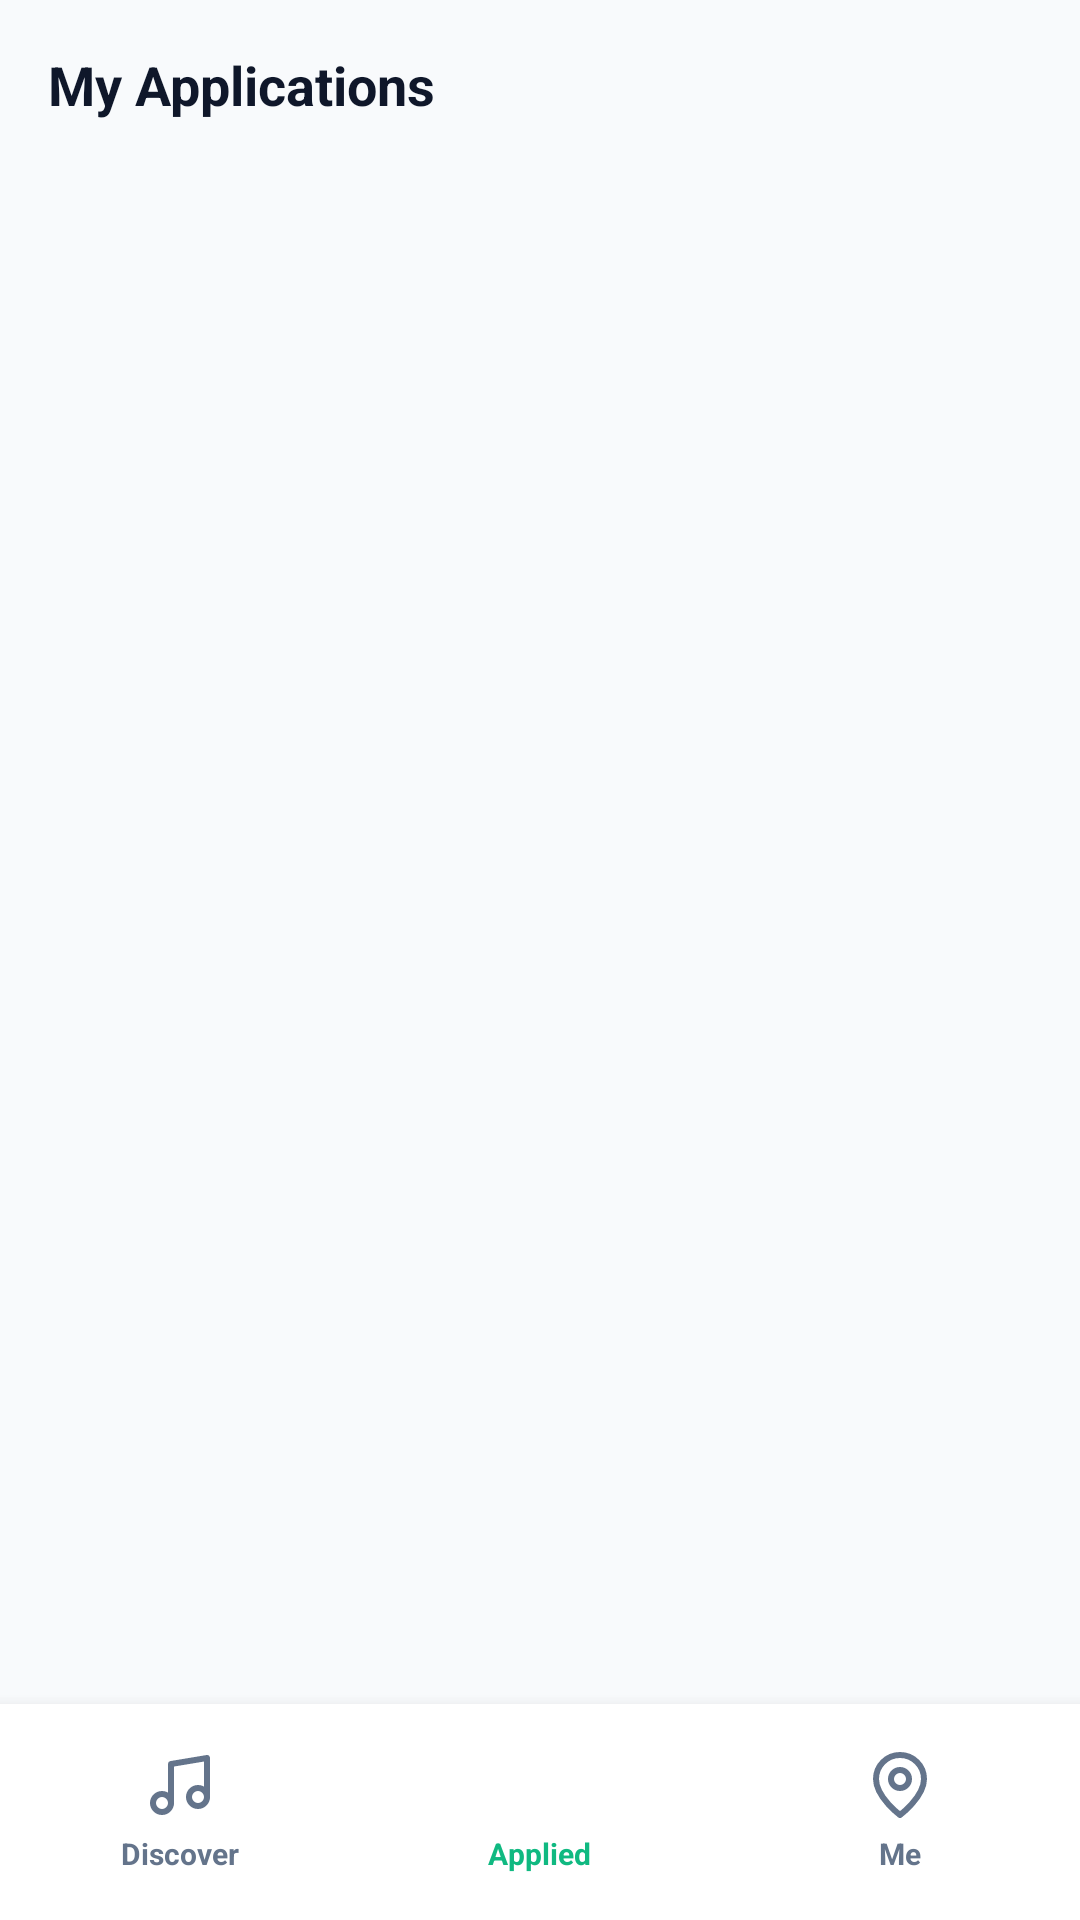

Android layout source for this screen:
<!-- AndroidManifest.xml: application theme Theme.TugtogPH -->
<!-- res/layout/activity_my_applications.xml -->
<?xml version="1.0" encoding="utf-8"?>
<androidx.constraintlayout.widget.ConstraintLayout xmlns:android="http://schemas.android.com/apk/res/android"
    xmlns:app="http://schemas.android.com/apk/res-auto"
    xmlns:tools="http://schemas.android.com/tools"
    android:layout_width="match_parent"
    android:layout_height="match_parent"
    android:background="@color/bg_screen_light"
    tools:context=".MyApplicationsActivity">

    
    <LinearLayout
        android:id="@+id/topNavBar"
        android:layout_width="match_parent"
        android:layout_height="wrap_content"
        android:gravity="center_vertical"
        android:orientation="horizontal"
        android:padding="16dp"
        app:layout_constraintTop_toTopOf="parent">

        <TextView
            style="@style/TextAppearance.TugtogPH.Heading"
            android:layout_width="0dp"
            android:layout_height="wrap_content"
            android:layout_weight="1"
            android:text="My Applications" />
    </LinearLayout>

    
    <androidx.recyclerview.widget.RecyclerView
        android:id="@+id/rvMyApplications"
        android:layout_width="match_parent"
        android:layout_height="0dp"
        android:clipToPadding="false"
        android:paddingHorizontal="16dp"
        app:layout_constraintBottom_toTopOf="@id/bottomNav"
        app:layout_constraintTop_toBottomOf="@id/topNavBar"
        tools:listitem="@layout/item_my_application" />

    
    <LinearLayout
        android:id="@+id/bottomNav"
        android:layout_width="match_parent"
        android:layout_height="72dp"
        android:background="@color/bg_card_light"
        android:elevation="8dp"
        android:orientation="horizontal"
        app:layout_constraintBottom_toBottomOf="parent">

        <LinearLayout
            android:id="@+id/navDiscover"
            android:layout_width="0dp"
            android:layout_height="match_parent"
            android:layout_weight="1"
            android:gravity="center"
            android:orientation="vertical">
            <ImageView
                android:layout_width="24dp"
                android:layout_height="24dp"
                android:src="@drawable/ic_music"
                app:tint="@color/text_muted" />
            <TextView
                android:layout_width="wrap_content"
                android:layout_height="wrap_content"
                android:layout_marginTop="4dp"
                android:text="Discover"
                android:textColor="@color/text_muted"
                android:textSize="10sp"
                android:textStyle="bold" />
        </LinearLayout>

        <LinearLayout
            android:id="@+id/navApplied"
            android:layout_width="0dp"
            android:layout_height="match_parent"
            android:layout_weight="1"
            android:gravity="center"
            android:orientation="vertical">
            <ImageView
                android:layout_width="24dp"
                android:layout_height="24dp"
                android:src="@drawable/ic_group"
                app:tint="@color/tugtog_emerald" />
            <TextView
                android:layout_width="wrap_content"
                android:layout_height="wrap_content"
                android:layout_marginTop="4dp"
                android:text="Applied"
                android:textColor="@color/tugtog_emerald"
                android:textSize="10sp"
                android:textStyle="bold" />
        </LinearLayout>

        <LinearLayout
            android:id="@+id/navProfile"
            android:layout_width="0dp"
            android:layout_height="match_parent"
            android:layout_weight="1"
            android:gravity="center"
            android:orientation="vertical">
            <ImageView
                android:layout_width="24dp"
                android:layout_height="24dp"
                android:src="@drawable/ic_map_pin"
                app:tint="@color/text_muted" />
            <TextView
                android:layout_width="wrap_content"
                android:layout_height="wrap_content"
                android:layout_marginTop="4dp"
                android:text="Me"
                android:textColor="@color/text_muted"
                android:textSize="10sp"
                android:textStyle="bold" />
        </LinearLayout>
    </LinearLayout>

</androidx.constraintlayout.widget.ConstraintLayout>
<!-- res/layout/item_my_application.xml (included above) -->
<?xml version="1.0" encoding="utf-8"?>
<com.google.android.material.card.MaterialCardView xmlns:android="http://schemas.android.com/apk/res/android"
    xmlns:app="http://schemas.android.com/apk/res-auto"
    xmlns:tools="http://schemas.android.com/tools"
    style="@style/Widget.TugtogPH.Card"
    android:layout_width="match_parent"
    android:layout_height="wrap_content"
    android:layout_marginBottom="12dp">

    <LinearLayout
        android:layout_width="match_parent"
        android:layout_height="wrap_content"
        android:orientation="vertical"
        android:padding="16dp">

        
        <LinearLayout
            android:layout_width="match_parent"
            android:layout_height="wrap_content"
            android:gravity="center_vertical"
            android:layout_marginBottom="10dp"
            android:orientation="horizontal">

            
            <com.google.android.material.chip.Chip
                android:id="@+id/chipStatus"
                android:layout_width="wrap_content"
                android:layout_height="24dp"
                android:textColor="@color/white"
                android:textSize="10sp"
                android:textStyle="bold"
                app:chipCornerRadius="4dp"
                app:chipMinHeight="24dp"
                app:chipStrokeWidth="0dp"
                tools:chipBackgroundColor="@color/tugtog_amber"
                tools:text="PENDING" />

            <Space
                android:layout_width="0dp"
                android:layout_height="wrap_content"
                android:layout_weight="1" />

            <TextView
                android:id="@+id/tvAppVenue"
                style="@style/TextAppearance.TugtogPH.MutedCaption"
                android:layout_width="wrap_content"
                android:layout_height="wrap_content"
                android:textColor="@color/tugtog_amber"
                android:textStyle="bold"
                tools:text="Mow's Bar QC" />
        </LinearLayout>

        
        <TextView
            android:id="@+id/tvAppGigTitle"
            style="@style/TextAppearance.TugtogPH.CardTitle"
            android:layout_width="wrap_content"
            android:layout_height="wrap_content"
            android:layout_marginBottom="4dp"
            android:textSize="15sp"
            tools:text="Indie &amp; Math Rock Night" />

        
        <TextView
            android:id="@+id/tvAppGigMeta"
            style="@style/TextAppearance.TugtogPH.MutedCaption"
            android:layout_width="wrap_content"
            android:layout_height="wrap_content"
            android:layout_marginBottom="12dp"
            tools:text="SAT, NOV 7  •  ₱3,500" />

        
        <LinearLayout
            android:layout_width="match_parent"
            android:layout_height="wrap_content"
            android:gravity="end"
            android:orientation="horizontal">

            <com.google.android.material.button.MaterialButton
                android:id="@+id/btnWithdraw"
                style="@style/Widget.TugtogPH.Button.Outline"
                android:layout_width="wrap_content"
                android:layout_height="36dp"
                android:text="Withdraw" />
        </LinearLayout>
    </LinearLayout>

</com.google.android.material.card.MaterialCardView>
<!-- resources referenced by this layout -->
<resources>
  <color name="bg_card_light">#FFFFFF</color>
  <color name="bg_screen_light">#F8FAFC</color>
  <color name="text_muted">#64748B</color>
  <color name="tugtog_amber">#F59E0B</color>
  <color name="tugtog_emerald">#10B981</color>
  <color name="white">#FFFFFF</color>
  <!-- drawable ic_map_pin (drawable) -->
  <?xml version="1.0" encoding="utf-8"?>
  <vector xmlns:android="http://schemas.android.com/apk/res/android"
      android:width="24dp"
      android:height="24dp"
      android:viewportWidth="24"
      android:viewportHeight="24">
      <path
          android:fillColor="#00000000"
          android:pathData="M20,10c0,6 -8,12 -8,12s-8,-6 -8,-12a8,8 0,0 1,16 0Z"
          android:strokeWidth="2"
          android:strokeColor="#10B981"
          android:strokeLineCap="round"
          android:strokeLineJoin="round" />
      <path
          android:fillColor="#00000000"
          android:pathData="M12,10m-3,0a3,3 0,1 1,6 0a3,3 0,1 1,-6 0"
          android:strokeWidth="2"
          android:strokeColor="#10B981"
          android:strokeLineCap="round"
          android:strokeLineJoin="round" />
  </vector>
  <style name="TextAppearance.TugtogPH.CardTitle" parent="TextAppearance.Material3.TitleMedium">
          <item name="android:textSize">14sp</item>
          <item name="android:textStyle">bold</item>
          <item name="android:textColor">@color/text_primary_light</item>
      </style>
  <style name="TextAppearance.TugtogPH.Heading" parent="TextAppearance.Material3.TitleLarge">
          <item name="android:textSize">18sp</item>
          <item name="android:textStyle">bold</item>
          <item name="android:textColor">@color/text_primary_light</item>
      </style>
  <style name="TextAppearance.TugtogPH.MutedCaption" parent="TextAppearance.Material3.BodySmall">
          <item name="android:textSize">11sp</item>
          <item name="android:textColor">@color/text_muted_light</item>
      </style>
  <style name="Widget.TugtogPH.Button.Outline" parent="Widget.Material3.Button.OutlinedButton">
          <item name="strokeColor">@color/border_light</item>
          <item name="strokeWidth">1dp</item>
          <item name="android:textColor">@color/text_primary_light</item>
          <item name="android:textStyle">bold</item>
          <item name="android:textSize">11sp</item>
          <item name="cornerRadius">12dp</item>
          <item name="backgroundTint">@color/bg_subtle_light</item>
      </style>
  <style name="Widget.TugtogPH.Card" parent="Widget.Material3.CardView.Outlined">
          <item name="cardCornerRadius">16dp</item>
          <item name="cardElevation">0dp</item>
          <item name="strokeWidth">1dp</item>
          <item name="strokeColor">@color/border_light</item>
          <item name="cardBackgroundColor">@color/bg_card_light</item>
      </style>
  <style name="Theme.TugtogPH" parent="Base.Theme.TugtogPH" />
  <color name="text_primary_light">#0F172A</color>
  <color name="text_muted_light">#64748B</color>
  <color name="border_light">#E2E8F0</color>
  <color name="bg_subtle_light">#F1F5F9</color>
  <style name="Base.Theme.TugtogPH" parent="Theme.Material3.Light.NoActionBar">
          <item name="colorPrimary">@color/tugtog_emerald</item>
          <item name="colorPrimaryVariant">@color/tugtog_emerald_dark</item>
          <item name="colorSecondary">@color/tugtog_amber</item>
          <item name="android:windowBackground">@color/bg_screen_light</item>
          <item name="android:statusBarColor">@color/bg_card_light</item>
          <item name="android:windowLightStatusBar" tools:targetApi="m">true</item>
      </style>
  <color name="tugtog_emerald_dark">#059669</color>
</resources>
